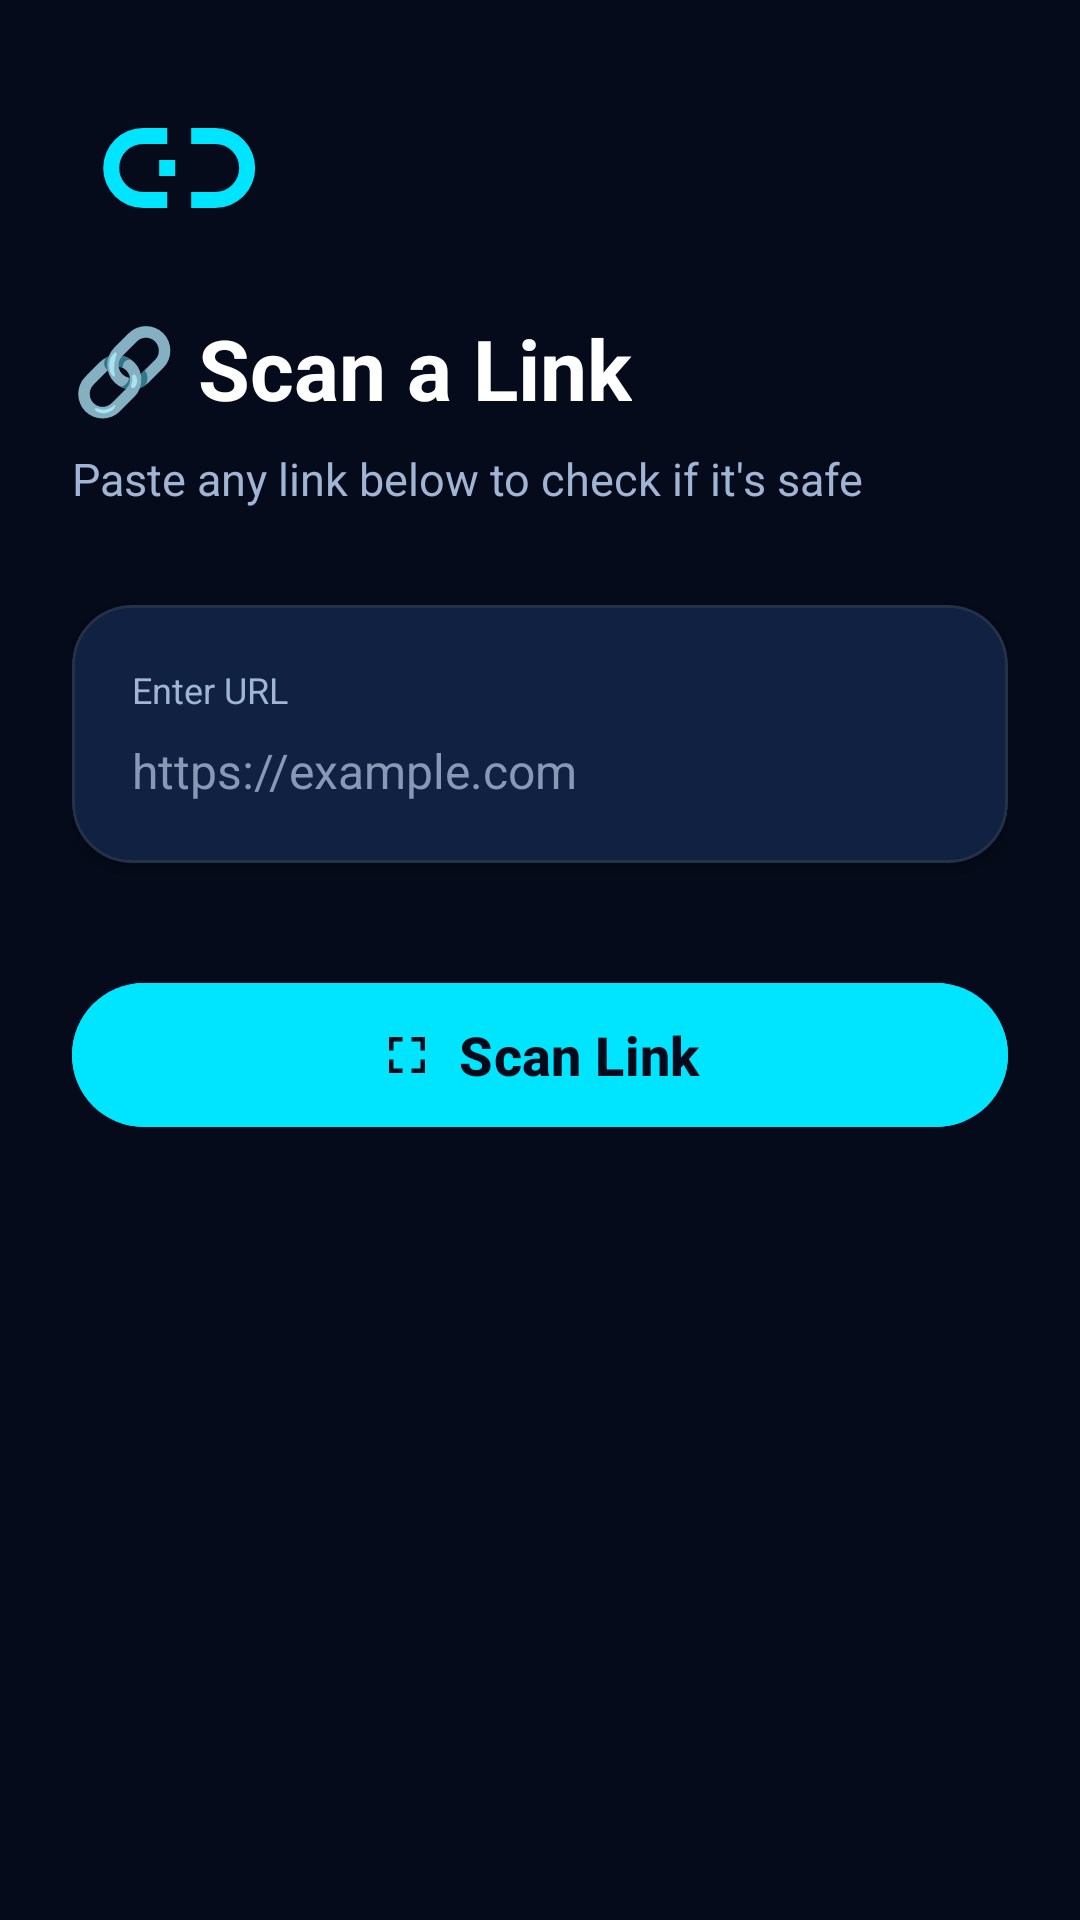

Here is an Android app screen rendered from its layout file. Give the layout XML and the strings, colors and styles it references.
<!-- AndroidManifest.xml: application theme Theme.Rakshak -->
<!-- res/layout/activity_link_dashboard.xml -->
<?xml version="1.0" encoding="utf-8"?>
<LinearLayout xmlns:android="http://schemas.android.com/apk/res/android"
    xmlns:app="http://schemas.android.com/apk/res-auto"
    android:orientation="vertical"
    android:padding="24dp"
    android:layout_width="match_parent"
    android:layout_height="match_parent"
    android:background="@color/bg_primary">

    
    <ImageView
        android:layout_width="64dp"
        android:layout_height="64dp"
        android:src="@drawable/ic_link_scan"
        app:tint="@color/accent_cyan"
        android:layout_marginBottom="16dp"/>

    <TextView
        android:text="🔗 Scan a Link"
        android:textSize="28sp"
        android:textStyle="bold"
        android:textColor="@color/text_primary"
        android:layout_width="wrap_content"
        android:layout_height="wrap_content" />

    <TextView
        android:text="Paste any link below to check if it's safe"
        android:textSize="15sp"
        android:textColor="@color/text_secondary"
        android:layout_marginTop="8dp"
        android:layout_marginBottom="32dp"
        android:layout_width="wrap_content"
        android:layout_height="wrap_content" />

    
    <com.google.android.material.card.MaterialCardView
        android:layout_width="match_parent"
        android:layout_height="wrap_content"
        android:layout_marginBottom="24dp"
        app:cardCornerRadius="20dp"
        app:cardElevation="4dp"
        app:cardBackgroundColor="@color/card_dark"
        app:strokeWidth="1dp"
        app:strokeColor="@color/stroke_default">

        <LinearLayout
            android:layout_width="match_parent"
            android:layout_height="wrap_content"
            android:orientation="vertical"
            android:padding="20dp">

            <TextView
                android:layout_width="wrap_content"
                android:layout_height="wrap_content"
                android:text="Enter URL"
                android:textColor="@color/text_secondary"
                android:textSize="12sp"
                android:layout_marginBottom="8dp"/>

            <EditText
                android:id="@+id/linkInput"
                android:hint="https://example.com"
                android:inputType="textUri"
                android:textColor="@color/text_primary"
                android:textColorHint="@color/text_secondary_hint"
                android:background="@null"
                android:padding="0dp"
                android:textSize="16sp"
                android:layout_width="match_parent"
                android:layout_height="wrap_content" />

        </LinearLayout>
    </com.google.android.material.card.MaterialCardView>

    
    <com.google.android.material.button.MaterialButton
        android:id="@+id/scanButton"
        android:text="Scan Link"
        android:layout_marginTop="12dp"
        android:layout_width="match_parent"
        android:layout_height="56dp"
        android:textAllCaps="false"
        android:textSize="18sp"
        android:textStyle="bold"
        app:cornerRadius="28dp"
        android:backgroundTint="@color/accent_cyan"
        android:textColor="@color/bg_primary"
        app:icon="@drawable/ic_scan"
        app:iconGravity="textStart"
        app:iconTint="@color/bg_primary"/>

    
    <TextView
        android:layout_width="match_parent"
        android:layout_height="wrap_content"
        android:text="Recent Scans"
        android:textColor="@color/text_secondary"
        android:textSize="14sp"
        android:textStyle="bold"
        android:layout_marginTop="40dp"
        android:layout_marginBottom="12dp"
        android:visibility="gone"/>

</LinearLayout>
<!-- resources referenced by this layout -->
<resources>
  <color name="accent_cyan">#00E5FF</color>
  <color name="bg_primary">#050B1A</color>
  <color name="card_dark">#0F1A2E</color>
  <color name="stroke_default">#243247</color>
  <color name="text_primary">#FFFFFF</color>
  <color name="text_secondary">#A0B4D4</color>
  <color name="text_secondary_hint">#8899B8</color>
  <!-- drawable ic_link_scan (drawable) -->
  <?xml version="1.0" encoding="utf-8"?>
  <vector xmlns:android="http://schemas.android.com/apk/res/android"
      android:width="24dp"
      android:height="24dp"
      android:viewportWidth="24"
      android:viewportHeight="24">
  
      <path
          android:fillColor="#FFFFFF"
          android:pathData="M3.9,12a5,5 0 0,1 5,-5h3v2h-3a3,3 0 0,0 0,6h3v2h-3a5,5 0 0,1 -5,-5zm7,-1h2v2h-2v-2zm4,-4h3a5,5 0 0,1 0,10h-3v-2h3a3,3 0 0,0 0,-6h-3V7z"/>
  </vector>
  <!-- drawable ic_scan (drawable) -->
  <?xml version="1.0" encoding="utf-8"?>
  <vector xmlns:android="http://schemas.android.com/apk/res/android"
      android:width="24dp"
      android:height="24dp"
      android:viewportWidth="24"
      android:viewportHeight="24">
  
      <path
          android:fillColor="#FFFFFF"
          android:pathData="M4,4h6v2H6v4H4V4zm10,0h6v6h-2V6h-4V4zM4,14h2v4h4v2H4v-6zm14,0h2v6h-6v-2h4v-4z"/>
  </vector>
  <style name="Theme.Rakshak" parent="Base.Theme.Rakshak" />
  <style name="Base.Theme.Rakshak" parent="Theme.Material3.DayNight.NoActionBar">
  
          
          <item name="colorPrimary">@color/accent_blue</item>
          <item name="colorOnPrimary">@color/text_primary</item>
  
          <item name="colorSecondary">@color/accent_cyan</item>
          <item name="colorOnSecondary">@color/text_primary</item>
  
          <item name="colorTertiary">@color/accent_purple</item>
  
          
          <item name="android:windowBackground">@color/bg_primary</item>
  
          
          <item name="colorSurface">@color/surface_primary</item>
          <item name="colorSurfaceVariant">@color/surface_elevated</item>
  
          
          <item name="android:statusBarColor">@color/bg_primary</item>
          <item name="android:navigationBarColor">@color/bg_primary</item>
          <item name="android:windowLightStatusBar">false</item>
  
          
          <item name="rippleColor">@color/accent_cyan</item>
  
          
          <item name="shapeAppearanceSmallComponent">@style/Shape.Rakshak.Small</item>
          <item name="shapeAppearanceMediumComponent">@style/Shape.Rakshak.Medium</item>
          <item name="shapeAppearanceLargeComponent">@style/Shape.Rakshak.Large</item>
  
          
          <item name="materialButtonStyle">@style/Widget.Rakshak.Button</item>
  
      </style>
  <color name="accent_blue">#1F66FF</color>
  <color name="accent_purple">#9D8DF1</color>
  <color name="surface_primary">#0F1A2E</color>
  <color name="surface_elevated">#162238</color>
  <style name="Shape.Rakshak.Small" parent="ShapeAppearance.Material3.SmallComponent">
          <item name="cornerSize">12dp</item>
      </style>
  <style name="Shape.Rakshak.Medium" parent="ShapeAppearance.Material3.MediumComponent">
          <item name="cornerSize">20dp</item>
      </style>
  <style name="Shape.Rakshak.Large" parent="ShapeAppearance.Material3.LargeComponent">
          <item name="cornerSize">28dp</item>
      </style>
  <style name="Widget.Rakshak.Button" parent="Widget.Material3.Button">
  
          <item name="backgroundTint">@color/accent_blue</item>
          <item name="android:textColor">@color/text_primary</item>
          <item name="cornerRadius">20dp</item>
  
      </style>
</resources>
